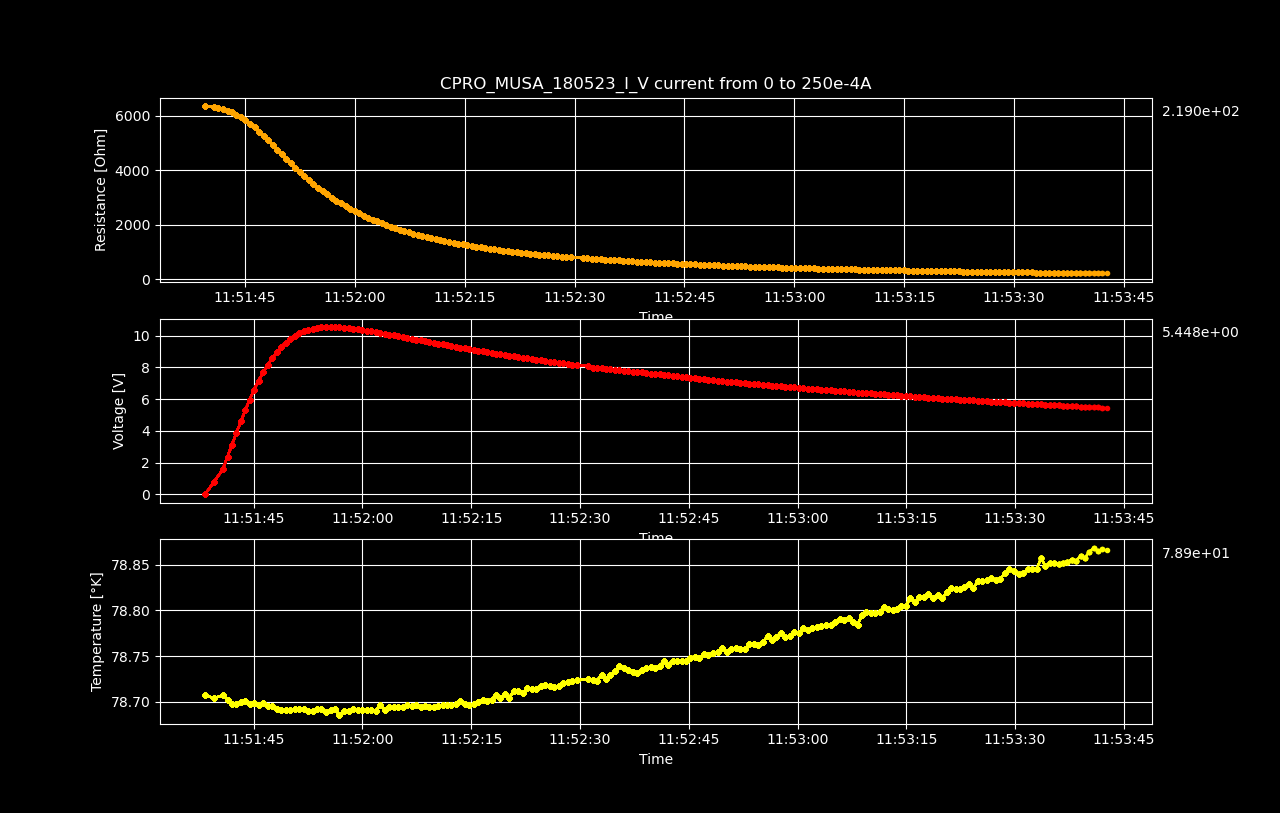

Source data for this figure (header and first rows):
Datetime, Temperature [K], Voltage [V], Resistance [𝛀], Current Source [A], Electric Field [V/cm], Restivity [𝛀 cm], Current Density [A/cm2]
2023-05-18 11:51:38.298003, 78.71, -9.73726815e-07, -inf, 0.0, -1.5214481484375001e-05, -inf, 0.0
2023-05-18 11:51:39.568147, 78.7, 0.7989, 6359, 0.0001256, 12.48, 10831, 0.001153
2023-05-18 11:51:40.749825, 78.71, 1.588, 6319, 0.0002513, 24.81, 10762, 0.002305
2023-05-18 11:51:41.388830, 78.7, 2.369, 6286, 0.0003769, 37.02, 10705, 0.003458
2023-05-18 11:51:42.003236, 78.7, 3.137, 6242, 0.0005025, 49.01, 10632, 0.00461
2023-05-18 11:51:42.627766, 78.7, 3.888, 6189, 0.0006281, 60.75, 10541, 0.005763
2023-05-18 11:51:43.250796, 78.7, 4.614, 6121, 0.0007538, 72.09, 10425, 0.006915
2023-05-18 11:51:43.851971, 78.7, 5.312, 6040, 0.0008794, 83, 10287, 0.008068
2023-05-18 11:51:44.450077, 78.7, 5.975, 5945, 0.001005, 93.36, 10125, 0.00922
2023-05-18 11:51:45.059299, 78.7, 6.595, 5832, 0.001131, 103, 9933, 0.01037
2023-05-18 11:51:45.669093, 78.7, 7.175, 5711, 0.001256, 112.1, 9727, 0.01153
2023-05-18 11:51:46.329305, 78.7, 7.699, 5571, 0.001382, 120.3, 9488, 0.01268
2023-05-18 11:51:46.946101, 78.7, 8.164, 5415, 0.001508, 127.6, 9223, 0.01383
2023-05-18 11:51:47.569554, 78.7, 8.59, 5260, 0.001633, 134.2, 8958, 0.01498
2023-05-18 11:51:48.173571, 78.69, 8.967, 5099, 0.001759, 140.1, 8684, 0.01614
2023-05-18 11:51:48.781803, 78.69, 9.295, 4932, 0.001884, 145.2, 8400, 0.01729
2023-05-18 11:51:49.423030, 78.69, 9.569, 4761, 0.00201, 149.5, 8108, 0.01844
2023-05-18 11:51:50.032328, 78.69, 9.799, 4588, 0.002136, 153.1, 7814, 0.01959
2023-05-18 11:51:50.635238, 78.69, 9.999, 4422, 0.002261, 156.2, 7531, 0.02075
2023-05-18 11:51:51.255956, 78.69, 10.16, 4258, 0.002387, 158.8, 7252, 0.0219
2023-05-18 11:51:51.878315, 78.69, 10.28, 4092, 0.002513, 160.6, 6969, 0.02305
2023-05-18 11:51:52.506706, 78.69, 10.38, 3933, 0.002638, 162.1, 6699, 0.0242
2023-05-18 11:51:53.123467, 78.69, 10.45, 3781, 0.002764, 163.3, 6440, 0.02536
2023-05-18 11:51:53.731617, 78.69, 10.51, 3636, 0.002889, 164.1, 6192, 0.02651
2023-05-18 11:51:54.342927, 78.69, 10.54, 3496, 0.003015, 164.7, 5954, 0.02766
2023-05-18 11:51:54.967821, 78.69, 10.56, 3362, 0.003141, 165, 5726, 0.02881
2023-05-18 11:51:55.598736, 78.69, 10.56, 3234, 0.003266, 165.1, 5508, 0.02997
2023-05-18 11:51:56.203807, 78.69, 10.56, 3113, 0.003392, 165, 5301, 0.03112
2023-05-18 11:51:56.830703, 78.69, 10.54, 2995, 0.003518, 164.6, 5101, 0.03227
2023-05-18 11:51:57.456590, 78.69, 10.51, 2886, 0.003643, 164.3, 4915, 0.03342
2023-05-18 11:51:58.100485, 78.69, 10.49, 2785, 0.003769, 164, 4742, 0.03458
2023-05-18 11:51:58.741532, 78.69, 10.45, 2685, 0.003894, 163.4, 4572, 0.03573
2023-05-18 11:51:59.358404, 78.69, 10.41, 2589, 0.00402, 162.6, 4409, 0.03688
2023-05-18 11:51:59.987545, 78.69, 10.36, 2499, 0.004146, 161.9, 4257, 0.03803
2023-05-18 11:52:00.595886, 78.69, 10.32, 2416, 0.004271, 161.3, 4115, 0.03919
2023-05-18 11:52:01.220065, 78.69, 10.28, 2337, 0.004397, 160.6, 3980, 0.04034
2023-05-18 11:52:01.826728, 78.69, 10.23, 2263, 0.004523, 159.9, 3854, 0.04149
2023-05-18 11:52:02.444594, 78.7, 10.18, 2190, 0.004648, 159, 3730, 0.04264
2023-05-18 11:52:03.059654, 78.69, 10.12, 2121, 0.004774, 158.2, 3612, 0.0438
2023-05-18 11:52:03.676074, 78.69, 10.07, 2056, 0.004899, 157.4, 3502, 0.04495
2023-05-18 11:52:04.300368, 78.69, 10.02, 1994, 0.005025, 156.6, 3396, 0.0461
2023-05-18 11:52:04.927732, 78.69, 9.966, 1935, 0.005151, 155.7, 3295, 0.04725
2023-05-18 11:52:05.542378, 78.69, 9.913, 1879, 0.005276, 154.9, 3200, 0.04841
2023-05-18 11:52:06.157935, 78.7, 9.857, 1825, 0.005402, 154, 3108, 0.04956
2023-05-18 11:52:06.774588, 78.7, 9.805, 1774, 0.005528, 153.2, 3021, 0.05071
2023-05-18 11:52:07.398248, 78.7, 9.755, 1726, 0.005653, 152.4, 2939, 0.05186
2023-05-18 11:52:08.011085, 78.69, 9.704, 1679, 0.005779, 151.6, 2860, 0.05302
2023-05-18 11:52:08.610144, 78.7, 9.658, 1636, 0.005905, 150.9, 2786, 0.05417
2023-05-18 11:52:09.220921, 78.69, 9.61, 1594, 0.00603, 150.2, 2714, 0.05532
2023-05-18 11:52:09.830070, 78.69, 9.559, 1553, 0.006156, 149.4, 2645, 0.05648
2023-05-18 11:52:10.444220, 78.7, 9.507, 1513, 0.006281, 148.5, 2578, 0.05763
2023-05-18 11:52:11.042956, 78.7, 9.458, 1476, 0.006407, 147.8, 2514, 0.05878
2023-05-18 11:52:11.640719, 78.7, 9.41, 1440, 0.006533, 147, 2453, 0.05993
2023-05-18 11:52:12.244665, 78.7, 9.363, 1406, 0.006658, 146.3, 2395, 0.06109
2023-05-18 11:52:12.857514, 78.7, 9.315, 1373, 0.006784, 145.5, 2339, 0.06224
2023-05-18 11:52:13.481833, 78.7, 9.259, 1340, 0.00691, 144.7, 2282, 0.06339
2023-05-18 11:52:14.094139, 78.7, 9.209, 1309, 0.007035, 143.9, 2229, 0.06454
2023-05-18 11:52:14.729062, 78.7, 9.157, 1279, 0.007161, 143.1, 2178, 0.0657
2023-05-18 11:52:15.332844, 78.7, 9.107, 1250, 0.007286, 142.3, 2129, 0.06685
2023-05-18 11:52:15.959313, 78.7, 9.063, 1223, 0.007412, 141.6, 2083, 0.068
... 140 more rows
